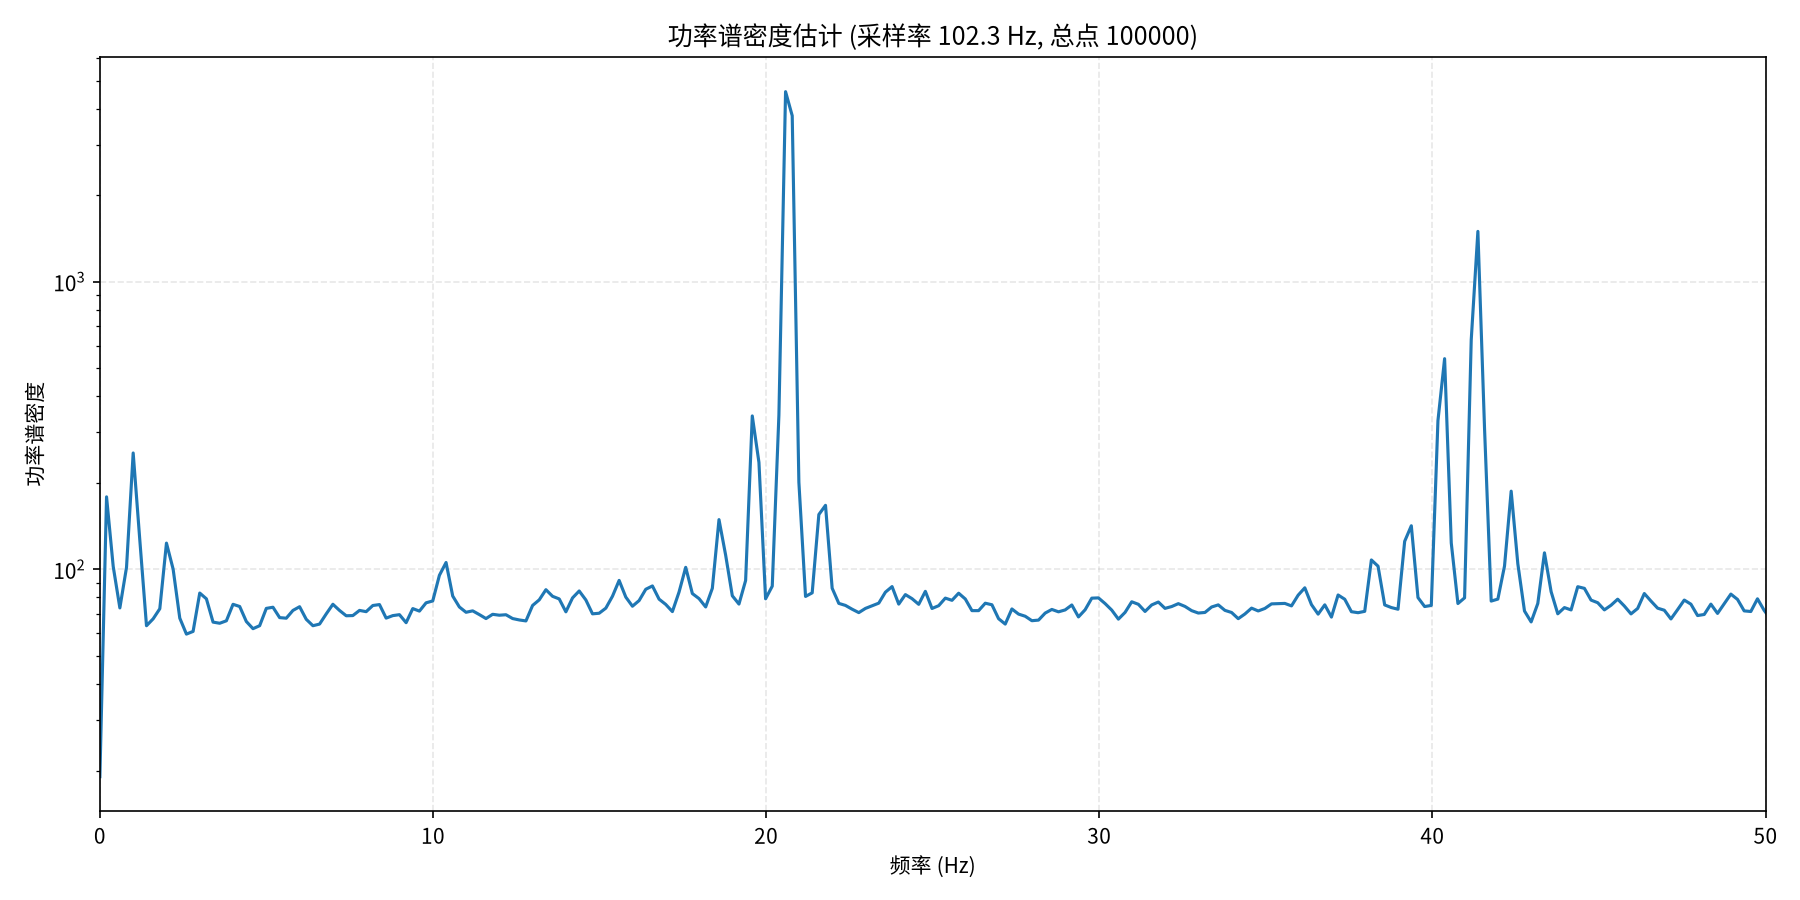

The table this chart was drawn from, first rows:
频率(Hz), 功率谱密度
0.000000000000000000e+00, 1.904259681701660156e+01
1.998367350890960792e-01, 1.788314208984375000e+02
3.996734701781921584e-01, 1.024771194458007812e+02
5.995102052672882653e-01, 7.350552368164062500e+01
7.993469403563843168e-01, 1.017197875976562500e+02
9.991836754454803682e-01, 2.540530700683593750e+02
1.199020410534576531e+00, 1.262427520751953125e+02
1.398857145623672471e+00, 6.373789215087890625e+01
1.598693880712768634e+00, 6.736019897460937500e+01
1.798530615801864796e+00, 7.302807617187500000e+01
1.998367350890960736e+00, 1.234853439331054688e+02
2.198204085980056899e+00, 1.003467712402343750e+02
2.398040821069153061e+00, 6.774598693847656250e+01
2.597877556158249224e+00, 5.961493301391601562e+01
2.797714291247344942e+00, 6.090262603759765625e+01
2.997551026336441105e+00, 8.280132293701171875e+01
3.197387761425537267e+00, 7.905837249755859375e+01
3.397224496514633429e+00, 6.560933685302734375e+01
3.597061231603729592e+00, 6.501882171630859375e+01
3.796897966692825310e+00, 6.630673217773437500e+01
3.996734701781921473e+00, 7.566532135009765625e+01
4.196571436871018079e+00, 7.434677886962890625e+01
4.396408171960113798e+00, 6.592583465576171875e+01
4.596244907049209516e+00, 6.225247573852539062e+01
4.796081642138306123e+00, 6.375894927978515625e+01
4.995918377227401841e+00, 7.323036193847656250e+01
5.195755112316498447e+00, 7.390892791748046875e+01
5.395591847405594166e+00, 6.801514434814453125e+01
5.595428582494689884e+00, 6.770537567138671875e+01
5.795265317583786491e+00, 7.204710388183593750e+01
5.995102052672882209e+00, 7.421231079101562500e+01
6.194938787761978816e+00, 6.709822082519531250e+01
6.394775522851074534e+00, 6.375185394287109375e+01
6.594612257940170252e+00, 6.458444213867187500e+01
6.794448993029266859e+00, 7.006471252441406250e+01
6.994285728118362577e+00, 7.568762207031250000e+01
7.194122463207459184e+00, 7.203528594970703125e+01
7.393959198296554902e+00, 6.903579711914062500e+01
7.593795933385650621e+00, 6.914150238037109375e+01
7.793632668474747227e+00, 7.205552673339843750e+01
7.993469403563842945e+00, 7.133761596679687500e+01
8.193306138652939552e+00, 7.494283294677734375e+01
8.393142873742036159e+00, 7.550164031982421875e+01
8.592979608831130989e+00, 6.774703979492187500e+01
8.792816343920227595e+00, 6.911510467529296875e+01
8.992653079009324202e+00, 6.963859558105468750e+01
9.192489814098419032e+00, 6.531499481201171875e+01
9.392326549187515639e+00, 7.311690521240234375e+01
9.592163284276612245e+00, 7.165659332275390625e+01
9.792000019365707075e+00, 7.657371520996093750e+01
9.991836754454803682e+00, 7.772158813476562500e+01
1.019167348954390029e+01, 9.541091918945312500e+01
1.039151022463299689e+01, 1.057247543334960938e+02
1.059134695972209173e+01, 8.084359741210937500e+01
1.079118369481118833e+01, 7.406182098388671875e+01
1.099102042990028494e+01, 7.098728179931640625e+01
1.119085716498937977e+01, 7.180032348632812500e+01
1.139069390007847637e+01, 6.968333435058593750e+01
1.159053063516757298e+01, 6.750750732421875000e+01
1.179036737025666781e+01, 6.984012603759765625e+01
... 197 more rows
